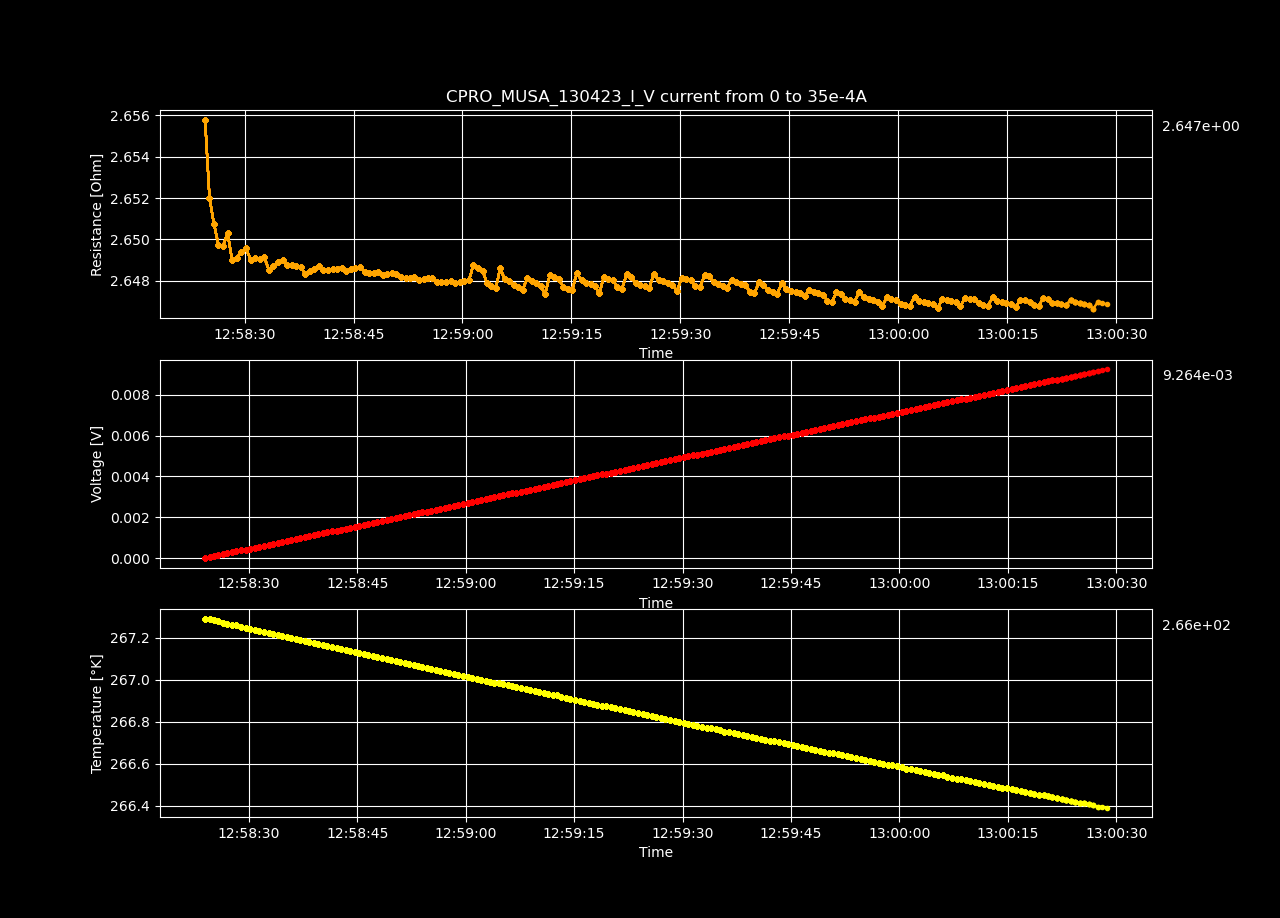

Data behind this chart, as committed beside it:
Datetime, Temperature [K], Voltage [V], Resistance [𝛀], Current Source [A], Electric Field [V/cm], Restivity [𝛀 cm], Current Density [A/cm2]
2023-04-13 12:58:23.938844, 267.3, 1.11908177e-07, inf, 0.0, 3.453956080246914e-06, inf, 0.0
2023-04-13 12:58:24.567344, 267.3, 4.6709976e-05, 2.656, 1.7587939698492464e-05, 0.001442, 1.873, 0.0007697
2023-04-13 12:58:25.173459, 267.3, 9.32866639e-05, 2.652, 3.517587939698493e-05, 0.002879, 1.87, 0.001539
2023-04-13 12:58:25.780035, 267.3, 0.0001399, 2.651, 5.2763819095477394e-05, 0.004317, 1.869, 0.002309
2023-04-13 12:58:26.399848, 267.3, 0.0001864, 2.65, 7.035175879396985e-05, 0.005754, 1.869, 0.003079
2023-04-13 12:58:27.035347, 267.3, 0.000233, 2.65, 8.793969849246232e-05, 0.007192, 1.869, 0.003849
2023-04-13 12:58:27.659793, 267.3, 0.0002797, 2.65, 0.0001055, 0.008632, 1.869, 0.004618
2023-04-13 12:58:28.282567, 267.3, 0.0003261, 2.649, 0.0001231, 0.01007, 1.868, 0.005388
2023-04-13 12:58:28.909485, 267.3, 0.0003727, 2.649, 0.0001407, 0.0115, 1.868, 0.006158
2023-04-13 12:58:29.545277, 267.2, 0.0004194, 2.649, 0.0001583, 0.01294, 1.868, 0.006927
2023-04-13 12:58:30.191452, 267.2, 0.000466, 2.65, 0.0001759, 0.01438, 1.869, 0.007697
2023-04-13 12:58:30.825973, 267.2, 0.0005125, 2.649, 0.0001935, 0.01582, 1.868, 0.008467
2023-04-13 12:58:31.465755, 267.2, 0.0005591, 2.649, 0.0002111, 0.01726, 1.868, 0.009237
2023-04-13 12:58:32.113149, 267.2, 0.0006057, 2.649, 0.0002286, 0.01869, 1.868, 0.01001
2023-04-13 12:58:32.736518, 267.2, 0.0006523, 2.649, 0.0002462, 0.02013, 1.868, 0.01078
2023-04-13 12:58:33.350953, 267.2, 0.0006987, 2.649, 0.0002638, 0.02157, 1.868, 0.01155
2023-04-13 12:58:33.977403, 267.2, 0.0007454, 2.649, 0.0002814, 0.02301, 1.868, 0.01232
2023-04-13 12:58:34.602521, 267.2, 0.000792, 2.649, 0.000299, 0.02444, 1.868, 0.01309
2023-04-13 12:58:35.239329, 267.2, 0.0008386, 2.649, 0.0003166, 0.02588, 1.868, 0.01385
2023-04-13 12:58:35.862024, 267.2, 0.0008851, 2.649, 0.0003342, 0.02732, 1.868, 0.01462
2023-04-13 12:58:36.491989, 267.2, 0.0009317, 2.649, 0.0003518, 0.02876, 1.868, 0.01539
2023-04-13 12:58:37.117101, 267.2, 0.0009783, 2.649, 0.0003693, 0.03019, 1.868, 0.01616
2023-04-13 12:58:37.729965, 267.2, 0.001025, 2.649, 0.0003869, 0.03163, 1.868, 0.01693
2023-04-13 12:58:38.337883, 267.2, 0.001071, 2.648, 0.0004045, 0.03307, 1.868, 0.0177
2023-04-13 12:58:38.942649, 267.2, 0.001118, 2.648, 0.0004221, 0.0345, 1.868, 0.01847
2023-04-13 12:58:39.575157, 267.2, 0.001165, 2.649, 0.0004397, 0.03594, 1.868, 0.01924
2023-04-13 12:58:40.205899, 267.2, 0.001211, 2.649, 0.0004573, 0.03738, 1.868, 0.02001
2023-04-13 12:58:40.851765, 267.2, 0.001258, 2.649, 0.0004749, 0.03882, 1.868, 0.02078
2023-04-13 12:58:41.481630, 267.2, 0.001304, 2.649, 0.0004925, 0.04026, 1.868, 0.02155
2023-04-13 12:58:42.120780, 267.1, 0.001351, 2.649, 0.0005101, 0.04169, 1.868, 0.02232
2023-04-13 12:58:42.745259, 267.1, 0.001397, 2.649, 0.0005276, 0.04313, 1.868, 0.02309
2023-04-13 12:58:43.391718, 267.1, 0.001444, 2.649, 0.0005452, 0.04457, 1.868, 0.02386
2023-04-13 12:58:44.025936, 267.1, 0.001491, 2.648, 0.0005628, 0.04601, 1.868, 0.02463
2023-04-13 12:58:44.646038, 267.1, 0.001537, 2.649, 0.0005804, 0.04745, 1.868, 0.0254
2023-04-13 12:58:45.270270, 267.1, 0.001584, 2.649, 0.000598, 0.04888, 1.868, 0.02617
2023-04-13 12:58:45.901513, 267.1, 0.00163, 2.649, 0.0006156, 0.05032, 1.868, 0.02694
2023-04-13 12:58:46.511178, 267.1, 0.001677, 2.648, 0.0006332, 0.05176, 1.868, 0.02771
2023-04-13 12:58:47.131679, 267.1, 0.001723, 2.648, 0.0006508, 0.05319, 1.868, 0.02848
2023-04-13 12:58:47.774278, 267.1, 0.00177, 2.648, 0.0006683, 0.05463, 1.868, 0.02925
2023-04-13 12:58:48.406251, 267.1, 0.001817, 2.648, 0.0006859, 0.05607, 1.868, 0.03002
2023-04-13 12:58:49.040148, 267.1, 0.001863, 2.648, 0.0007035, 0.0575, 1.868, 0.03079
2023-04-13 12:58:49.667803, 267.1, 0.00191, 2.648, 0.0007211, 0.05894, 1.868, 0.03156
2023-04-13 12:58:50.293964, 267.1, 0.001956, 2.648, 0.0007387, 0.06038, 1.868, 0.03233
2023-04-13 12:58:50.908218, 267.1, 0.002003, 2.648, 0.0007563, 0.06182, 1.868, 0.0331
2023-04-13 12:58:51.548309, 267.1, 0.002049, 2.648, 0.0007739, 0.06325, 1.868, 0.03387
2023-04-13 12:58:52.163053, 267.1, 0.002096, 2.648, 0.0007915, 0.06469, 1.868, 0.03464
2023-04-13 12:58:52.773167, 267.1, 0.002142, 2.648, 0.000809, 0.06612, 1.868, 0.03541
2023-04-13 12:58:53.382567, 267.1, 0.002189, 2.648, 0.0008266, 0.06756, 1.868, 0.03618
2023-04-13 12:58:53.998167, 267.1, 0.002236, 2.648, 0.0008442, 0.069, 1.868, 0.03695
2023-04-13 12:58:54.641390, 267.1, 0.002282, 2.648, 0.0008618, 0.07044, 1.868, 0.03772
2023-04-13 12:58:55.259018, 267.1, 0.002329, 2.648, 0.0008794, 0.07188, 1.868, 0.03849
2023-04-13 12:58:55.868746, 267, 0.002375, 2.648, 0.000897, 0.07331, 1.868, 0.03926
2023-04-13 12:58:56.475914, 267, 0.002422, 2.648, 0.0009146, 0.07475, 1.867, 0.04003
2023-04-13 12:58:57.105153, 267, 0.002468, 2.648, 0.0009322, 0.07618, 1.867, 0.04079
2023-04-13 12:58:57.740564, 267, 0.002515, 2.648, 0.0009497, 0.07762, 1.867, 0.04156
2023-04-13 12:58:58.357509, 267, 0.002561, 2.648, 0.0009673, 0.07906, 1.867, 0.04233
2023-04-13 12:58:58.977956, 267, 0.002608, 2.648, 0.0009849, 0.08049, 1.867, 0.0431
2023-04-13 12:58:59.609076, 267, 0.002655, 2.648, 0.001003, 0.08193, 1.867, 0.04387
2023-04-13 12:59:00.252365, 267, 0.002701, 2.648, 0.00102, 0.08337, 1.867, 0.04464
2023-04-13 12:59:00.892888, 267, 0.002748, 2.648, 0.001038, 0.08481, 1.868, 0.04541
... 140 more rows
